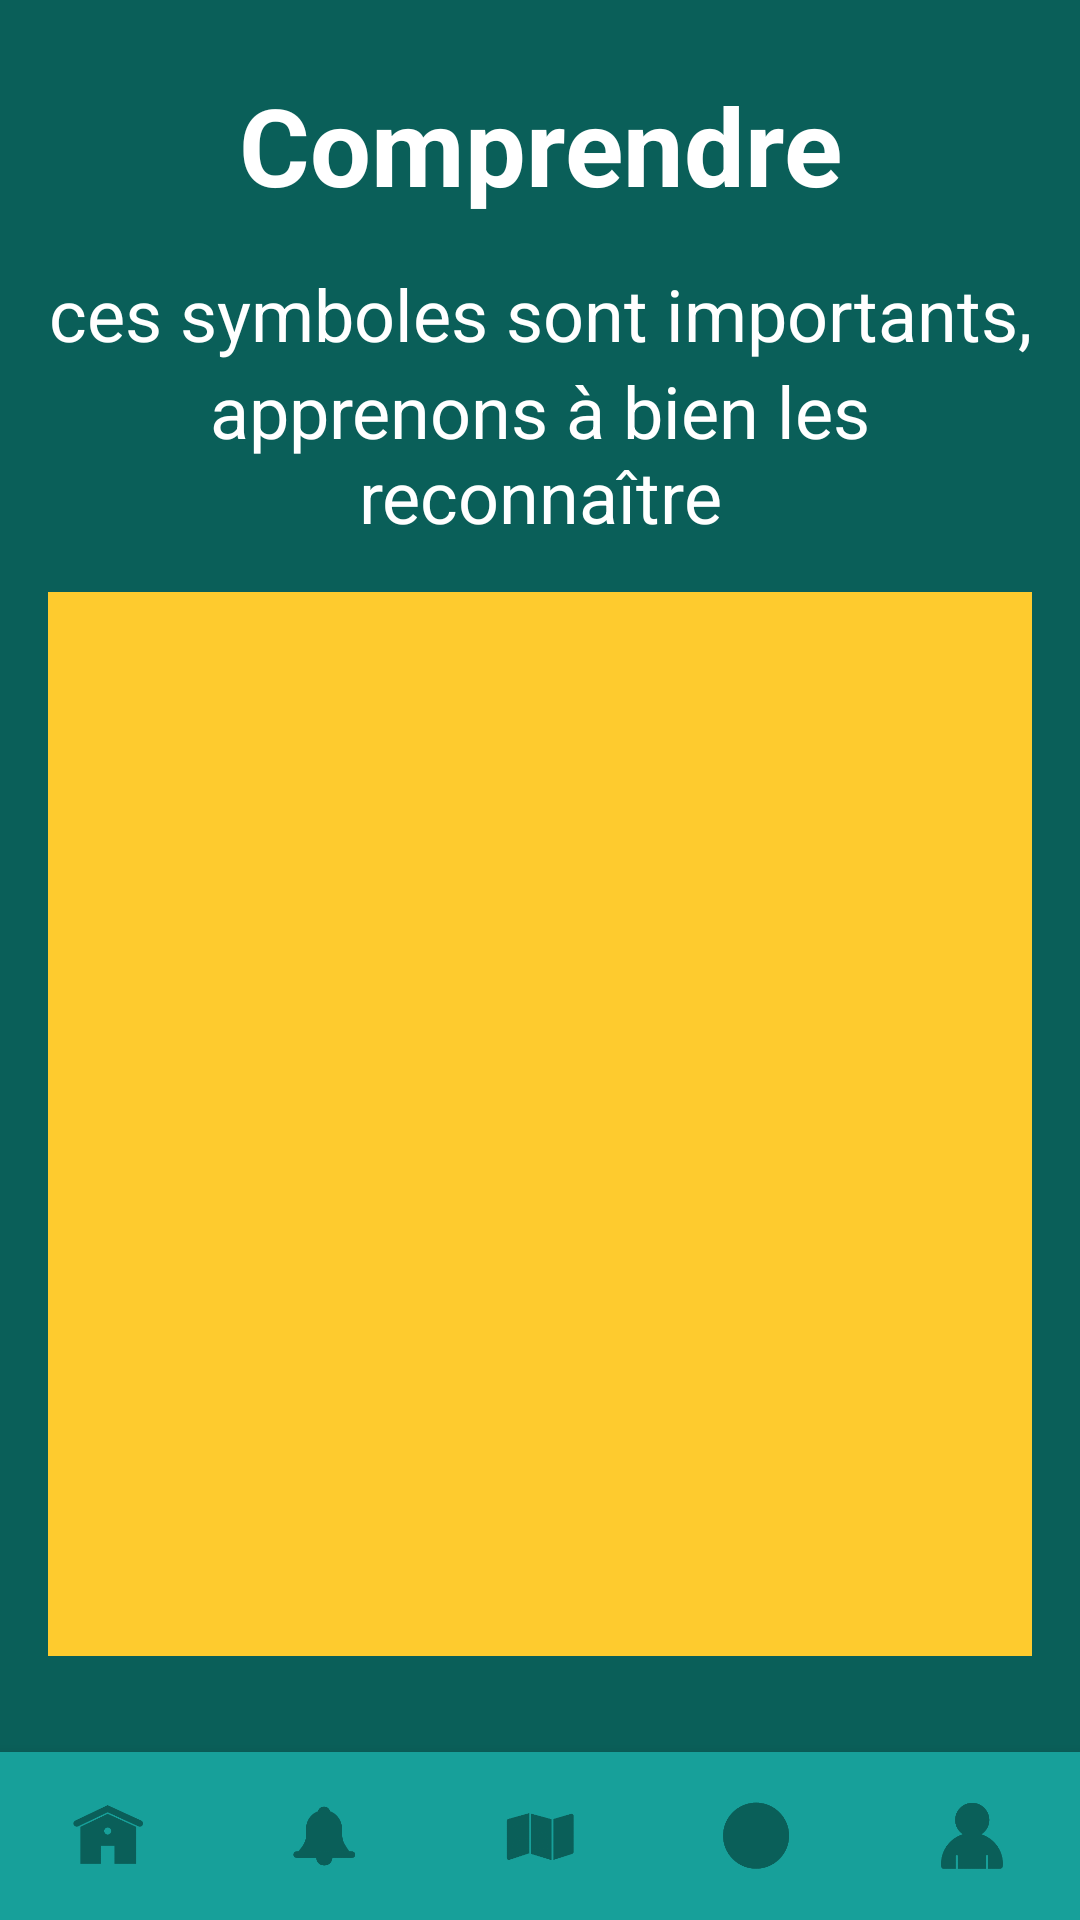

The Android layout XML behind this screen, and the referenced resources:
<!-- AndroidManifest.xml: application theme AppTheme -->
<!-- res/layout/activity_recycling_info.xml -->
<?xml version="1.0" encoding="utf-8"?>
<android.support.constraint.ConstraintLayout xmlns:android="http://schemas.android.com/apk/res/android"
    xmlns:app="http://schemas.android.com/apk/res-auto"
    xmlns:tools="http://schemas.android.com/tools"
    android:id="@+id/clRecycleAndSecurityInfo"
    android:layout_width="match_parent"
    android:layout_height="match_parent"
    android:background="@color/vert_fonce"
    tools:context=".information.RecyclingInfoActivity">

    <TextView
        android:id="@+id/tvUnderstandTitle"
        android:layout_width="wrap_content"
        android:layout_height="wrap_content"
        android:layout_marginStart="24dp"
        android:layout_marginTop="24dp"
        android:layout_marginEnd="24dp"
        android:layout_marginBottom="8dp"
        android:text="@string/understand"
        android:textColor="@color/colorWhite"
        android:textSize="36sp"
        android:textStyle="bold"
        app:layout_constraintBottom_toTopOf="@+id/tvUnderstandDescriptionLine1"
        app:layout_constraintEnd_toEndOf="parent"
        app:layout_constraintStart_toStartOf="parent"
        app:layout_constraintTop_toTopOf="parent" />

    <TextView
        android:id="@+id/tvUnderstandDescriptionLine1"
        android:layout_width="0dp"
        android:layout_height="wrap_content"
        android:layout_marginStart="8dp"
        android:layout_marginLeft="8dp"
        android:layout_marginTop="8dp"
        android:layout_marginEnd="8dp"
        android:layout_marginRight="8dp"
        android:gravity="center"
        android:text="@string/symboles"
        android:textColor="@color/colorWhite"
        android:textSize="24sp"
        app:layout_constraintBottom_toTopOf="@+id/tvUnderstandDescriptionLine2"
        app:layout_constraintEnd_toEndOf="parent"
        app:layout_constraintStart_toStartOf="parent"
        app:layout_constraintTop_toBottomOf="@+id/tvUnderstandTitle" />

    <TextView
        android:id="@+id/tvUnderstandDescriptionLine2"
        android:layout_width="0dp"
        android:layout_height="wrap_content"
        android:layout_marginStart="8dp"
        android:layout_marginLeft="8dp"
        android:layout_marginEnd="8dp"
        android:layout_marginRight="8dp"
        android:gravity="center"
        android:text="@string/recognise"
        android:textColor="@color/colorWhite"
        android:textSize="24sp"
        app:layout_constraintBottom_toTopOf="@+id/rvRecyclingInfo"
        app:layout_constraintEnd_toEndOf="parent"
        app:layout_constraintStart_toStartOf="parent"
        app:layout_constraintTop_toBottomOf="@+id/tvUnderstandDescriptionLine1" />

    <android.support.v7.widget.RecyclerView
        android:id="@+id/rvRecyclingInfo"
        android:layout_width="0dp"
        android:layout_height="0dp"
        android:layout_marginStart="16dp"
        android:layout_marginLeft="16dp"
        android:layout_marginTop="16dp"
        android:layout_marginEnd="16dp"
        android:layout_marginRight="16dp"
        android:layout_marginBottom="32dp"
        android:background="@color/orange"
        app:layout_constraintBottom_toTopOf="@+id/nav_view"
        app:layout_constraintEnd_toEndOf="parent"
        app:layout_constraintStart_toStartOf="parent"
        app:layout_constraintTop_toBottomOf="@+id/tvUnderstandDescriptionLine2" />

    <android.support.design.widget.BottomNavigationView
        android:id="@+id/nav_view"
        android:layout_width="0dp"
        android:layout_height="wrap_content"
        android:background="@color/vert"
        app:itemIconTint="@color/vert_fonce"
        app:labelVisibilityMode="unlabeled"
        app:layout_constraintBottom_toBottomOf="parent"
        app:layout_constraintLeft_toLeftOf="parent"
        app:layout_constraintRight_toRightOf="parent"
        app:menu="@menu/bottom_nav_menu" />

</android.support.constraint.ConstraintLayout>
<!-- resources referenced by this layout -->
<resources>
  <color name="colorWhite">#FFFFFF</color>
  <color name="orange">#FECB2E</color>
  <color name="vert">#17A09A</color>
  <color name="vert_fonce">#0A5F59</color>
  <string name="recognise">apprenons à bien les reconnaître</string>
  <string name="symboles">ces symboles sont importants,</string>
  <string name="understand">Comprendre</string>
  <style name="AppTheme" parent="Theme.AppCompat.Light.NoActionBar">
          
          <item name="colorPrimary">@color/vert</item>
          <item name="colorPrimaryDark">@color/vert_fonce</item>
          <item name="colorAccent">@color/orange</item>
      </style>
</resources>
